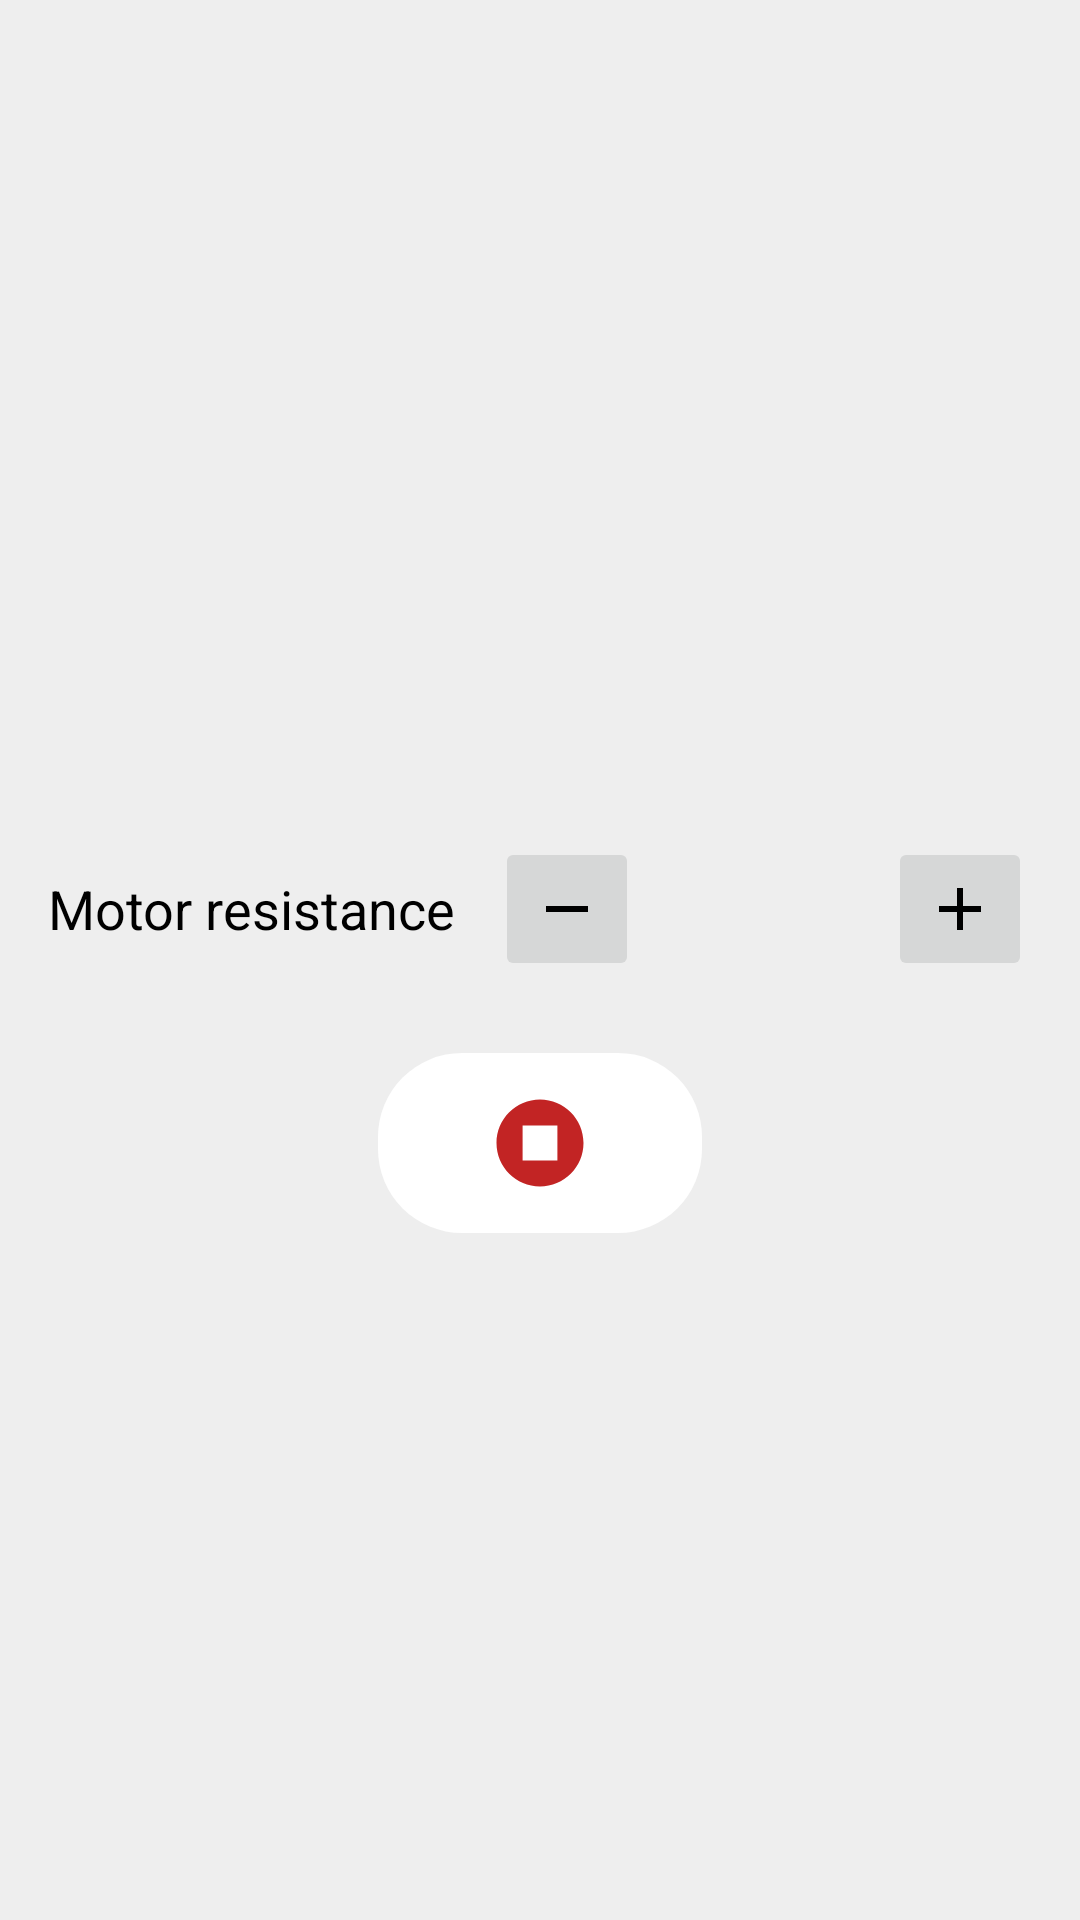

Reconstruct the res/layout file that produces this screen, plus the resources it refers to.
<!-- AndroidManifest.xml: application theme Theme.FITTR_APP -->
<!-- res/layout/activity_no_camera.xml -->
<androidx.constraintlayout.widget.ConstraintLayout
    xmlns:android="http://schemas.android.com/apk/res/android"
    xmlns:app="http://schemas.android.com/apk/res-auto"
    android:layout_width="match_parent"
    android:layout_height="match_parent"
    android:background="@color/bottom_sheet_background"
    android:padding="@dimen/bottom_sheet_padding">

    <RelativeLayout
        android:id="@+id/resistance_control_layout"
        android:layout_width="0dp"
        android:layout_height="wrap_content"
        android:layout_marginTop="@dimen/bottom_sheet_default_row_margin"
        android:gravity="center"
        android:layout_marginBottom="50dp"
        app:layout_constraintTop_toTopOf="parent"
        app:layout_constraintBottom_toBottomOf="parent"
        app:layout_constraintStart_toStartOf="parent"
        app:layout_constraintEnd_toEndOf="parent">

        <TextView
            android:id="@+id/resistance_label"
            android:layout_width="wrap_content"
            android:layout_height="wrap_content"
            android:layout_centerVertical="true"
            android:text="@string/resistance_characteristic_label"
            android:textColor="@color/bottom_sheet_text_color"
            android:textSize="@dimen/bottom_sheet_text_size" />

        <LinearLayout
            android:id="@+id/resistance_controls"
            android:layout_width="wrap_content"
            android:layout_height="wrap_content"
            android:layout_alignParentRight="true"
            android:gravity="center_vertical"
            android:orientation="horizontal">

            <androidx.appcompat.widget.AppCompatImageButton
                android:id="@+id/no_camera_resistance_minus"
                android:layout_width="@dimen/bottom_sheet_control_btn_size"
                android:layout_height="@dimen/bottom_sheet_control_btn_size"
                android:contentDescription="@string/alt_bottom_sheet_threshold_button_minus"
                android:src="@drawable/ic_minus" />

            <TextView
                android:id="@+id/no_camera_resistance_value"
                android:layout_width="wrap_content"
                android:layout_height="wrap_content"
                android:layout_marginLeft="@dimen/bottom_sheet_control_text_side_margin"
                android:layout_marginRight="@dimen/bottom_sheet_control_text_side_margin"
                android:gravity="center"
                android:minEms="@integer/bottom_sheet_control_text_min_ems"
                android:textColor="@color/bottom_sheet_text_color"
                android:textSize="@dimen/bottom_sheet_text_size" />

            <androidx.appcompat.widget.AppCompatImageButton
                android:id="@+id/no_camera_resistance_plus"
                android:layout_width="@dimen/bottom_sheet_control_btn_size"
                android:layout_height="@dimen/bottom_sheet_control_btn_size"
                android:contentDescription="@string/alt_bottom_sheet_threshold_button_plus"
                android:src="@drawable/ic_plus" />
        </LinearLayout>
    </RelativeLayout>

    <RelativeLayout
        android:id="@+id/exercise_control_layout"
        android:layout_width="0dp"
        android:layout_height="wrap_content"
        android:layout_marginTop="@dimen/bottom_sheet_default_row_margin"
        android:gravity="center"
        app:layout_constraintTop_toBottomOf="@id/resistance_control_layout"
        app:layout_constraintStart_toStartOf="parent"
        app:layout_constraintEnd_toEndOf="parent">

        <LinearLayout
            android:layout_width="wrap_content"
            android:layout_height="wrap_content"
            android:layout_alignParentRight="true"
            android:gravity="center_vertical"
            android:orientation="horizontal">

            <ImageButton
                android:id="@+id/no_camera_exercise_stop_button"
                android:layout_width="0dp"
                android:layout_height="60sp"
                android:layout_weight="1"
                android:layout_margin="8dp"
                android:contentDescription="Stops the exercise session"
                android:src="@drawable/stop_button_foreground"
                android:background="@drawable/circular_background"
                android:scaleType="centerInside" />










        </LinearLayout>
    </RelativeLayout>

</androidx.constraintlayout.widget.ConstraintLayout>
<!-- resources referenced by this layout -->
<resources>
  <color name="bottom_sheet_background">#EEEEEE</color>
  <color name="bottom_sheet_text_color">@android:color/black</color>
  <dimen name="bottom_sheet_control_btn_size">48dp</dimen>
  <dimen name="bottom_sheet_control_text_side_margin">10dp</dimen>
  <dimen name="bottom_sheet_default_row_margin">16dp</dimen>
  <dimen name="bottom_sheet_padding">16dp</dimen>
  <dimen name="bottom_sheet_text_size">18sp</dimen>
  <!-- drawable circular_background (drawable) -->
  <shape xmlns:android="http://schemas.android.com/apk/res/android">
      <solid android:color="@android:color/white"/> 
      <corners android:radius="28dp"/> 
      <size android:width="56dp" android:height="56dp"/> 
  </shape>
  <!-- drawable ic_minus (drawable) -->
  <vector xmlns:android="http://schemas.android.com/apk/res/android"
      android:width="24dp"
      android:height="24dp"
      android:viewportWidth="24"
      android:viewportHeight="24">
      <path
          android:fillColor="#FF000000"
          android:pathData="M19,13H5v-2h14v2z"/>
  </vector>
  <!-- drawable ic_plus (drawable) -->
  <vector xmlns:android="http://schemas.android.com/apk/res/android"
      android:width="24dp"
      android:height="24dp"
      android:viewportWidth="24"
      android:viewportHeight="24">
      <path
          android:fillColor="#FF000000"
          android:pathData="M19,13h-6v6h-2v-6H5v-2h6V5h2v6h6v2z"/>
  </vector>
  <!-- drawable pause_button_foreground (drawable) -->
  <vector xmlns:android="http://schemas.android.com/apk/res/android"
      android:width="108dp"
      android:height="108dp"
      android:viewportWidth="24"
      android:viewportHeight="24"
      android:tint="#2473C2">
    <group android:scaleX="0.783"
        android:scaleY="0.783"
        android:translateX="2.604"
        android:translateY="2.604">
      <path
          android:fillColor="@android:color/white"
          android:pathData="M12,2C6.48,2 2,6.48 2,12s4.48,10 10,10s10,-4.48 10,-10S17.52,2 12,2zM11,16H9V8h2V16zM15,16h-2V8h2V16z"/>
    </group>
  </vector>
  <!-- drawable stop_button_foreground (drawable) -->
  <vector xmlns:android="http://schemas.android.com/apk/res/android"
      android:width="108dp"
      android:height="108dp"
      android:viewportWidth="24"
      android:viewportHeight="24"
      android:tint="#C22424">
    <group android:scaleX="0.58"
        android:scaleY="0.58"
        android:translateX="5.04"
        android:translateY="5.04">
      <path
          android:fillColor="@android:color/white"
          android:pathData="M12,2C6.48,2 2,6.48 2,12c0,5.52 4.48,10 10,10s10,-4.48 10,-10C22,6.48 17.52,2 12,2zM16,16H8V8h8V16z"/>
    </group>
  </vector>
  <integer name="bottom_sheet_control_text_min_ems">3</integer>
  <string name="alt_bottom_sheet_threshold_button_minus">Decreasing
          threshold of pose detect results button</string>
  <string name="alt_bottom_sheet_threshold_button_plus">Increasing
          threshold of pose detect results button</string>
  <string name="resistance_characteristic_label">Motor resistance</string>
  <style name="Theme.FITTR_APP" parent="Theme.AppCompat.Light.NoActionBar">
          
          <item name="colorPrimary">@color/purple_500</item>
          <item name="colorPrimaryVariant">@color/purple_700</item>
          <item name="colorOnPrimary">@color/white</item>
          
          <item name="colorSecondary">@color/teal_200</item>
          <item name="colorSecondaryVariant">@color/teal_700</item>
          <item name="colorOnSecondary">@color/black</item>
          
          <item name="android:statusBarColor">?attr/colorPrimaryVariant</item>
          
      </style>
  <color name="purple_500">#FF6200EE</color>
  <color name="purple_700">#FF3700B3</color>
  <color name="white">#FFFFFFFF</color>
  <color name="teal_200">#FF03DAC5</color>
  <color name="teal_700">#FF018786</color>
  <color name="black">#FF000000</color>
</resources>
